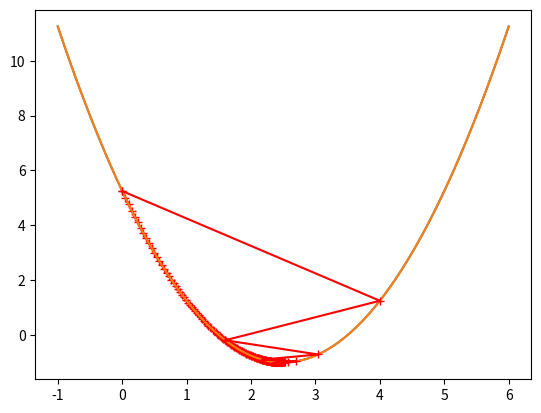

Source code (Python):
import numpy as np
import matplotlib.pyplot as plt

'''
模拟梯度下降法(手工实现)
'''

def dJ(theta):
    return 2*(theta-2.5)            #返回在theta这一点对应的导数


def J(theta):                       #返回theta这一点对应的损失函数
    return (theta-2.5)**2-1


eta=0.01                            #学习率,一般设置成0.01就可以
theta=0.0
theta_history=[theta]
epsilon=1e-8                        #精度
while True:
    gradient=dJ(theta)              #每次求得的导数
    last_theta=theta
    theta=theta-eta*gradient        #向导数的负方向移一步(移动距离=导数*学习率)
    theta_history.append(theta)

    if abs(J(theta)-J(last_theta))<epsilon:     #如果两次损失函数之间的差值小于精度，则可以确定theta
        break
print(theta)                        #x轴位置
print(J(theta))                     #y轴位置
print("多少次移动: ",len(theta_history))

plot_x=np.linspace(-1,6,141)        #在-1到6等截距出141个点
plt.plot(plot_x,J(plot_x))
plt.plot(np.array(theta_history),J(np.array(theta_history)),color='r',marker="+")
plt.show()

print("================手工封装==========================")
def gradient_descent(initial_theta, eta, epsilon=1e-8):
    theta = initial_theta
    theta_history.append(initial_theta)

    while True:
        gradient = dJ(theta)            #每次求得的导数
        last_theta = theta
        theta = theta - eta * gradient  #向导数的负方向移一步(移动距离=导数*学习率)
        theta_history.append(theta)

        if abs(J(theta) - J(last_theta)) < epsilon:   #如果两次损失函数之间的差值小于精度，则可以确定theta
            break

def plot_theta_history():
    plt.plot(plot_x, J(plot_x))
    plt.plot(np.array(theta_history), J(np.array(theta_history)), color="r", marker='+')
    plt.show()

eta=0.8
theta_history=[]
gradient_descent(0,eta)
plot_theta_history()